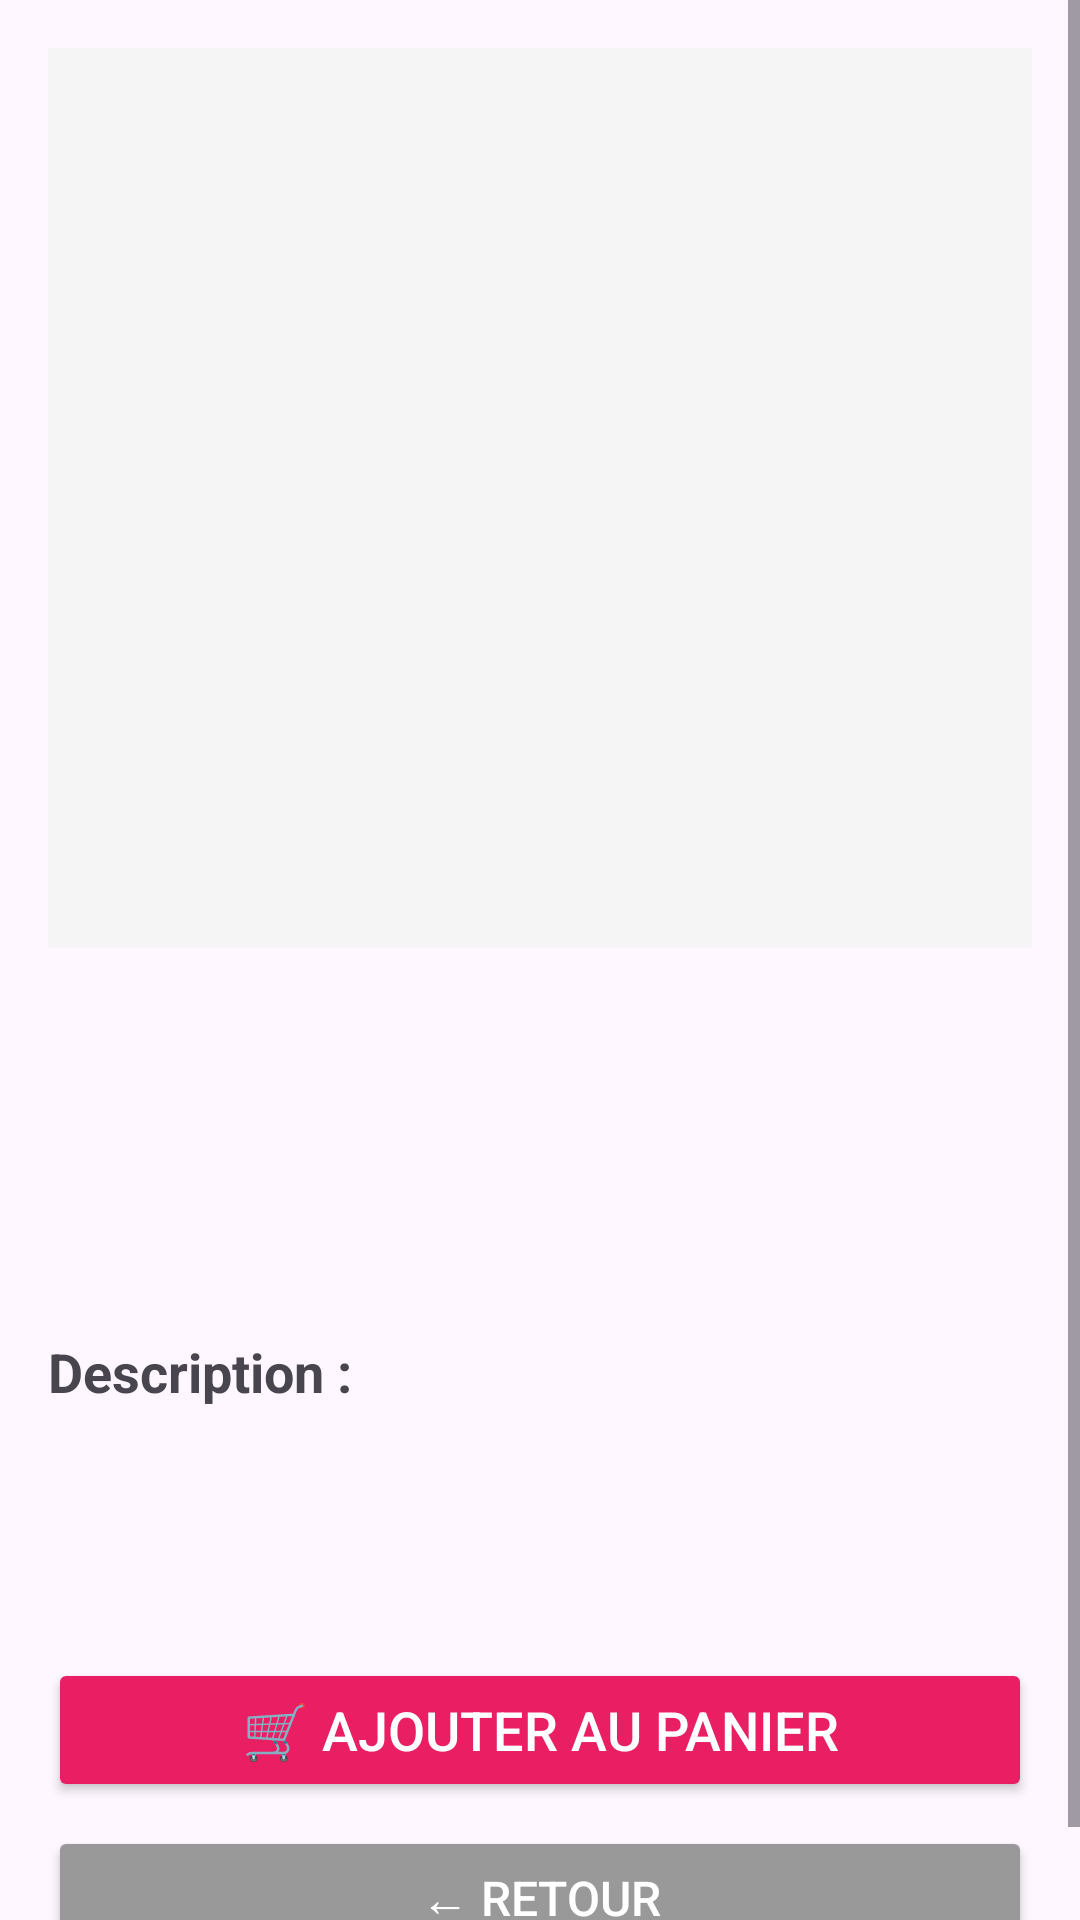

Reconstruct the res/layout file that produces this screen, plus the resources it refers to.
<!-- AndroidManifest.xml: application theme Theme.Juliecreations -->
<!-- res/layout/activity_product_detail.xml -->
<?xml version="1.0" encoding="utf-8"?>
<ScrollView
    xmlns:android="http://schemas.android.com/apk/res/android"
    android:layout_width="match_parent"
    android:layout_height="match_parent"
    android:fillViewport="true">

    <LinearLayout
        android:orientation="vertical"
        android:layout_width="match_parent"
        android:layout_height="wrap_content"
        android:padding="16dp">

        <ImageView
            android:id="@+id/ivProductDetailImage"
            android:layout_width="match_parent"
            android:layout_height="300dp"
            android:scaleType="centerCrop"
            android:background="#F5F5F5"
            android:layout_marginBottom="16dp"/>

        <TextView
            android:id="@+id/tvProductDetailTitle"
            android:textSize="24sp"
            android:textStyle="bold"
            android:textColor="#333"
            android:layout_marginBottom="8dp"
            android:layout_width="match_parent"
            android:layout_height="wrap_content"/>

        <TextView
            android:id="@+id/tvProductDetailPrice"
            android:textSize="20sp"
            android:textColor="#E91E63"
            android:textStyle="bold"
            android:layout_marginBottom="8dp"
            android:layout_width="match_parent"
            android:layout_height="wrap_content"/>

        <TextView
            android:id="@+id/tvProductDetailCategory"
            android:textSize="16sp"
            android:textColor="#666"
            android:layout_marginBottom="16dp"
            android:layout_width="match_parent"
            android:layout_height="wrap_content"/>

        <TextView
            android:text="Description :"
            android:textSize="18sp"
            android:textStyle="bold"
            android:layout_marginBottom="8dp"
            android:layout_width="match_parent"
            android:layout_height="wrap_content"/>

        <TextView
            android:id="@+id/tvProductDetailDescription"
            android:textSize="16sp"
            android:textColor="#555"
            android:layout_marginBottom="16dp"
            android:layout_width="match_parent"
            android:layout_height="wrap_content"/>

        <TextView
            android:id="@+id/tvProductPersonalizable"
            android:textSize="16sp"
            android:textStyle="bold"
            android:layout_marginBottom="16dp"
            android:layout_width="match_parent"
            android:layout_height="wrap_content"/>
        <EditText
            android:id="@+id/etInstructions"
            android:hint="Instructions de personnalisation (ex: couleur, message...)"
            android:inputType="textMultiLine"
            android:minLines="3"
            android:gravity="top"
            android:padding="12dp"
            android:background="@android:drawable/edit_text"
            android:visibility="gone"
            android:layout_marginBottom="16dp"
            android:layout_width="match_parent"
            android:layout_height="wrap_content"/>

        <Button
            android:id="@+id/btnAddToCart"
            android:text="🛒 Ajouter au panier"
            android:textSize="18sp"
            android:backgroundTint="#E91E63"
            android:textColor="#FFFFFF"
            android:layout_marginBottom="8dp"
            android:layout_width="match_parent"
            android:layout_height="wrap_content"/>

        <Button
            android:id="@+id/btnBack"
            android:text="← Retour"
            android:textSize="16sp"
            android:backgroundTint="#999"
            android:textColor="#FFFFFF"
            android:layout_width="match_parent"
            android:layout_height="wrap_content"/>

    </LinearLayout>
</ScrollView>
<!-- resources referenced by this layout -->
<resources>
  <style name="Theme.Juliecreations" parent="Base.Theme.Juliecreations" />
  <style name="Base.Theme.Juliecreations" parent="Theme.Material3.DayNight.NoActionBar">
          
          
      </style>
</resources>
